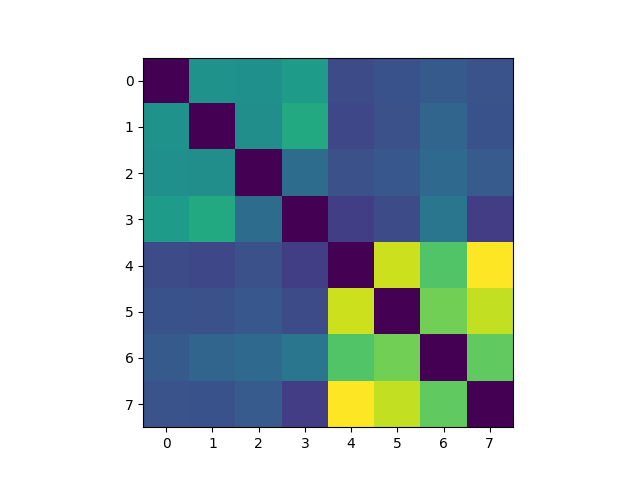

Values plotted in this chart, from the file beside it:
, 0, 1, 2, 3, 4, 5, 6, 7
0, 0.0, 0.3273, 0.3222, 0.35, 0.1459, 0.1599, 0.1802, 0.1625
1, 0.3273, 0.0, 0.3163, 0.3878, 0.1397, 0.1589, 0.2099, 0.1599
2, 0.3222, 0.3163, 0.0, 0.2263, 0.1577, 0.1742, 0.2195, 0.1835
3, 0.35, 0.3878, 0.2263, 0.0, 0.1196, 0.148, 0.2521, 0.1173
4, 0.1459, 0.1397, 0.1577, 0.1196, 0.0, 0.592, 0.466, 0.6396
5, 0.1599, 0.1589, 0.1742, 0.148, 0.592, 0.0, 0.5036, 0.5809
6, 0.1802, 0.2099, 0.2195, 0.2521, 0.466, 0.5036, 0.0, 0.4829
7, 0.1625, 0.1599, 0.1835, 0.1173, 0.6396, 0.5809, 0.4829, 0.0
